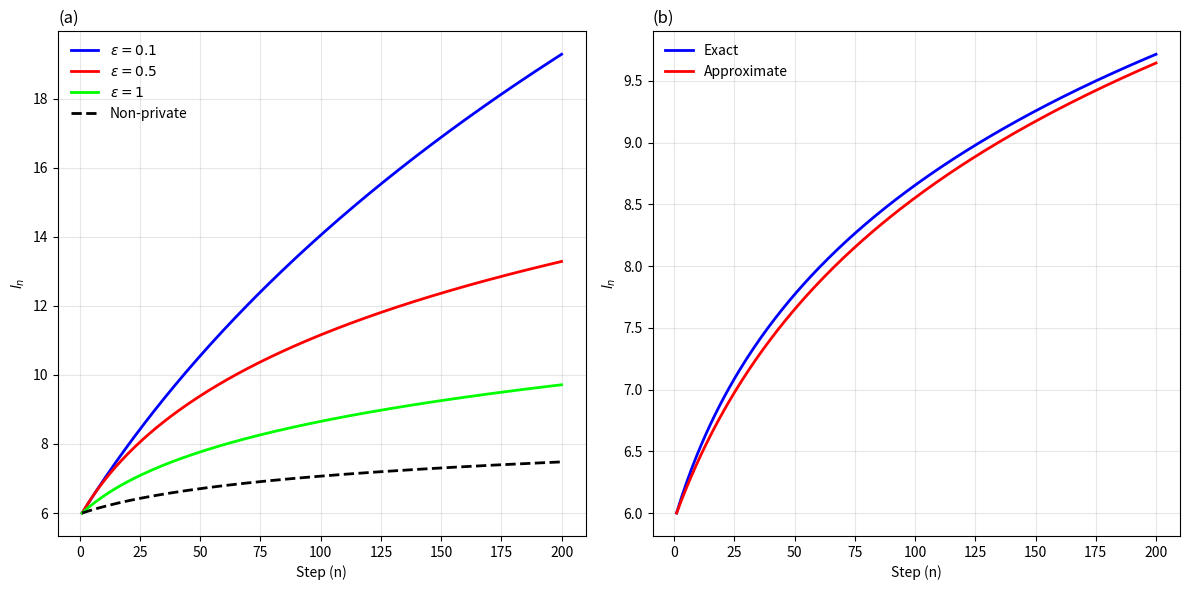

The script that saved this image: (Note: this script raises an exception after producing the figure.)
"""Figure J.1: deterministic positive-report recurrence and its approximation."""
from pathlib import Path
import numpy as np
from scipy.special import ndtr, log_ndtr, expit
import matplotlib
matplotlib.use('Agg')
import matplotlib.pyplot as plt


def probability_minus(belief, state, epsilon, sigma=1.0):
    threshold = -sigma*sigma*belief/2
    z = (threshold-state)/sigma
    a = expit(-epsilon)
    left = np.exp(epsilon*(state-threshold)+0.5*(epsilon*sigma)**2 + log_ndtr(z-epsilon*sigma))
    right = np.exp(epsilon*(threshold-state)+0.5*(epsilon*sigma)**2 + log_ndtr(-z-epsilon*sigma))
    return ndtr(z)-a*left+a*right


def trajectory(epsilon, n=200, sigma=1.0):
    values = np.empty(n)
    values[0] = 6
    for i in range(1, n):
        l = values[i-1]
        values[i] = l + np.log1p(-probability_minus(l, 1, epsilon, sigma)) - np.log1p(-probability_minus(l, -1, epsilon, sigma))
    return values


def approximate(n=200, epsilon=1.0, sigma=1.0):
    values = np.empty(n)
    values[0] = 6
    c = expit(-epsilon) * (np.exp(epsilon+epsilon**2*sigma**2/2)-np.exp(-epsilon+epsilon**2*sigma**2/2))
    for i in range(1, n):
        values[i] = values[i-1] + c*np.exp(-epsilon*sigma**2*values[i-1]/2)
    return values


def main():
    fig, axes = plt.subplots(1, 2, figsize=(12, 6))
    x = np.arange(1, 201)
    for epsilon, color in [(0.1, 'blue'), (0.5, 'red'), (1, 'lime'), (100, 'black')]:
        axes[0].plot(x, trajectory(epsilon), color=color, ls='--' if epsilon == 100 else '-',
                     label='Non-private' if epsilon == 100 else rf'$\varepsilon={epsilon}$', lw=2)
    axes[1].plot(x, trajectory(1), color='blue', lw=2, label='Exact')
    axes[1].plot(x, approximate(), color='red', lw=2, label='Approximate')
    for i, ax in enumerate(axes):
        ax.set(xlabel='Step (n)', ylabel=r'$l_n$')
        ax.set_title(f'({chr(97+i)})', loc='left')
        ax.legend(loc='upper left', frameon=False)
        ax.grid(alpha=0.3)
    fig.tight_layout()
    out = Path(__file__).resolve().parent / 'figures'
    out.mkdir(exist_ok=True)
    for ext in ['pdf', 'png']:
        fig.savefig(out / f'figure_J1.{ext}', dpi=200, metadata={'Author': ''} if ext == 'pdf' else None)
    plt.close(fig)


if __name__ == '__main__':
    main()
